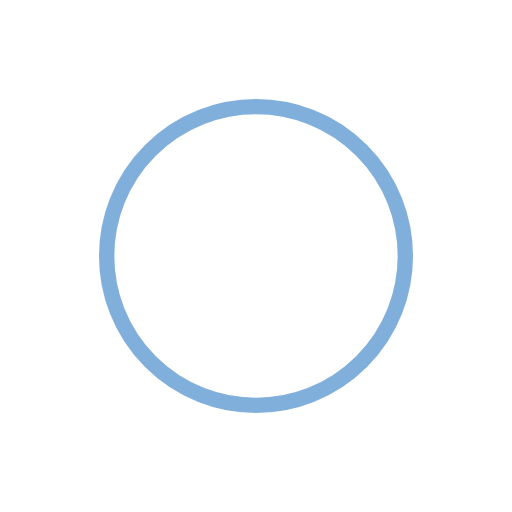
t = 0.00 s
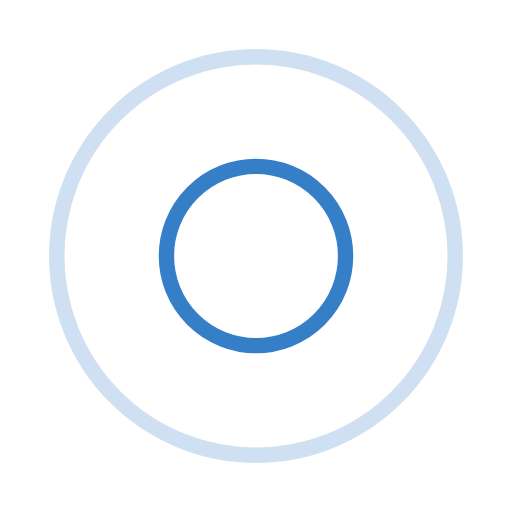
t = 0.25 s
t = 0.50 s: frame unchanged from t = 0.00 s, image omitted
t = 0.75 s: frame unchanged from t = 0.25 s, image omitted

The animated SVG that drew these frames (rendered in a browser with its animation timeline set to each time). Animation: 4 SMIL elements (animate=4); one cycle of 1.00 s, repeats indefinitely.

<svg xmlns="http://www.w3.org/2000/svg" width="100%" height="100%" viewBox="0 0 100 100" preserveAspectRatio="xMidYMid" class="lds-ripple" style="background: none;"><circle cx="50" cy="50" r="44.7437" fill="none" ng-attr-stroke="{{config.c1}}" ng-attr-stroke-width="{{config.width}}" stroke="#0460ba" stroke-width="3"><animate attributeName="r" calcMode="spline" values="0;45" keyTimes="0;1" dur="1" keySplines="0 0.2 0.8 1" begin="-0.5s" repeatCount="indefinite"></animate><animate attributeName="opacity" calcMode="spline" values="1;0" keyTimes="0;1" dur="1" keySplines="0.2 0 0.8 1" begin="-0.5s" repeatCount="indefinite"></animate></circle><circle cx="50" cy="50" r="27.7834" fill="none" ng-attr-stroke="{{config.c2}}" ng-attr-stroke-width="{{config.width}}" stroke="#0460ba" stroke-width="3"><animate attributeName="r" calcMode="spline" values="0;45" keyTimes="0;1" dur="1" keySplines="0 0.2 0.8 1" begin="0s" repeatCount="indefinite"></animate><animate attributeName="opacity" calcMode="spline" values="1;0" keyTimes="0;1" dur="1" keySplines="0.2 0 0.8 1" begin="0s" repeatCount="indefinite"></animate></circle></svg>